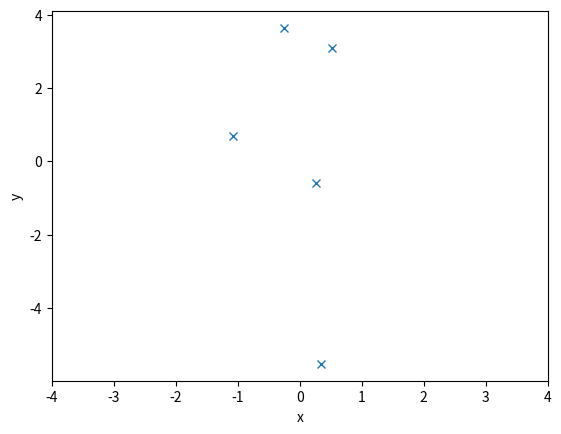

The matplotlib source for this figure:
#!python
# -*- coding: utf-8 -*-#
"""
Numpy examples

[redacted]

@date:  Nov 7, 2017

@email: [email redacted]

"""
# Imports
import numpy as np
import matplotlib.pyplot as plt
np.random.seed(100)

def eg1():
    mean = [0, 0]
    cov = [[1, 0], [0, 10]]  # diagonal covariance

    x, y = np.random.multivariate_normal(mean, cov, size=5).T
    plt.plot(x, y, 'x')
    plt.xlim(-4,4)
    plt.xlabel('x')
    plt.ylabel('y')
    plt.show()


def main():
    """Run main function."""
    eg1()

if __name__ == "__main__":
    main()
